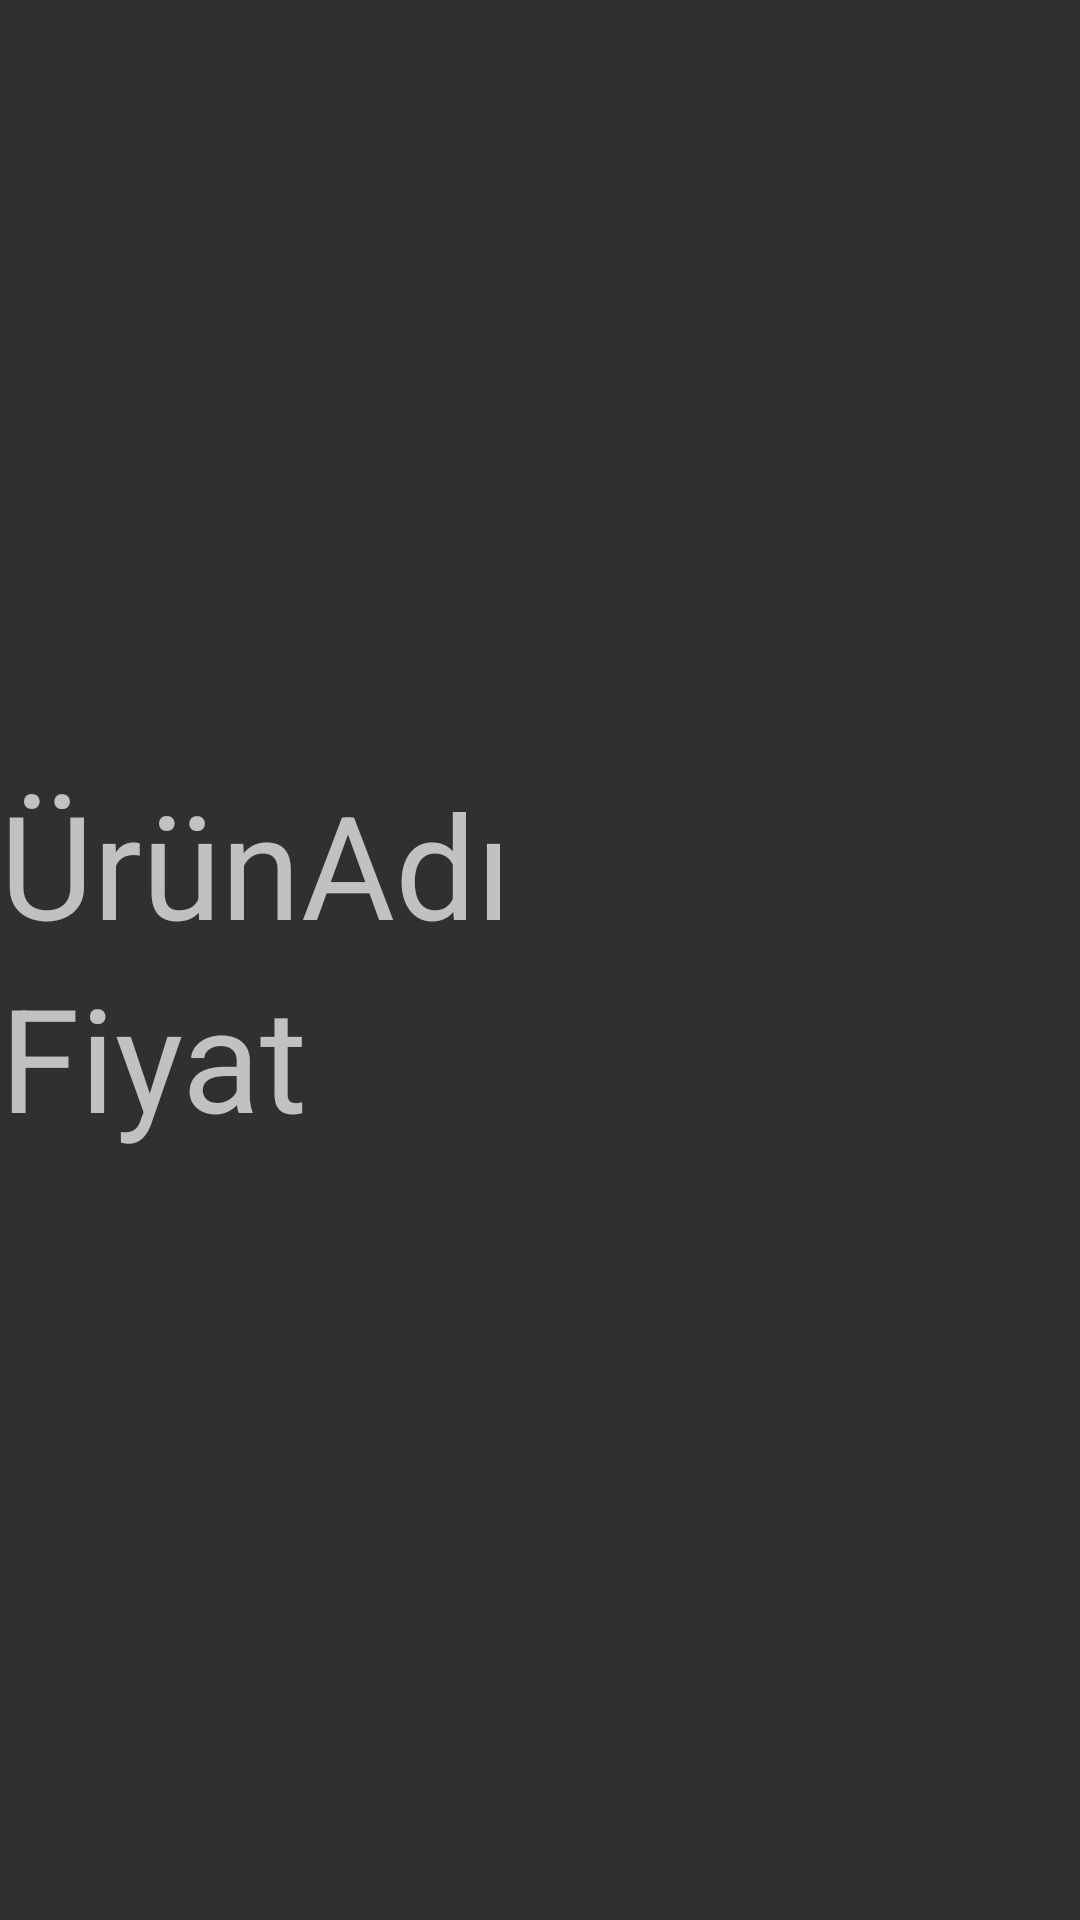

Reconstruct the res/layout file that produces this screen, plus the resources it refers to.
<!-- AndroidManifest.xml: application theme Theme.ShoppingCentre3D -->
<!-- res/layout/activity_recommend_products_item.xml -->
<?xml version="1.0" encoding="utf-8"?>
<androidx.appcompat.widget.LinearLayoutCompat xmlns:android="http://schemas.android.com/apk/res/android"
    android:id="@+id/recommendProduct"
    android:layout_width="match_parent"
    android:layout_height="match_parent"
    android:gravity="center"

    >

    <androidx.appcompat.widget.LinearLayoutCompat
        android:layout_width="match_parent"
        android:layout_height="wrap_content"
        android:orientation="vertical">




        <TextView
        android:layout_width="wrap_content"
        android:layout_height="wrap_content"
        android:text="ÜrünAdı"
        android:textSize="48dp"
        android:id="@+id/productName"
        >
    </TextView>


        <TextView
            android:layout_width="wrap_content"
            android:layout_height="wrap_content"
            android:text="Fiyat"
            android:textSize="48dp"
            android:id="@+id/productPrice"
            >
        </TextView>


    </androidx.appcompat.widget.LinearLayoutCompat>


</androidx.appcompat.widget.LinearLayoutCompat>
<!-- resources referenced by this layout -->
<resources>
  <style name="Theme.ShoppingCentre3D" parent="@style/Theme.AppCompat.NoActionBar">
          <item name="android:radius">16dp</item>
          <item name="android:headerBackground">@color/theme_color_2</item>
      </style>
  <color name="theme_color_2">#57a8c6</color>
</resources>
